100-way image classification set "100_whole_foods" from GitHub (PaingLinHtike/Nutrify); label vocabulary: almonds, apple, apricot fruit, asparagus, avocado, bacon, bagel, banana, beef meat, beetroot, bell pepper, black beans, blackberries, blueberries, bread, broccoli, brown rice, butter, cabbage, cantaloupe melon, carrots, cashews, cauliflower, celery, cheddar cheese, cherries, chia seeds, chicken breast, chicken thigh, chicken wings, chickpeas, coconut, cod fish, corn, crab, cucumber, dates fruit, duck breast, egg, eggplant, figs fruit, garlic, grapefruit, grapes, green beans, ham, honey, kidney beans, kiwi fruit, lamb chop, lentils, lettuce, lobster, mango fruit, milk, mozzarella cheese, mushrooms, noodles, oats, onion, orange fruit, papaya fruit, pasta, peach fruit, peanut butter, peanuts, pear fruit, peas, pineapple, pistachios, plum fruit, pomegranate, popcorn, pork chop, potato, pumpkin, pumpkin seeds, radish, raspberries, rice, salmon fish, sardines, sesame seeds, shrimp, soybeans, spinach, squid, strawberries, sunflower seeds, sweet potato, tilapia fish, tofu, tomato, tuna fish, turkey breast, turnip, walnuts, watermelon, yogurt, zucchini.

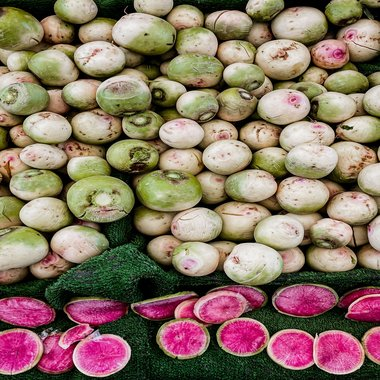
Label: turnip

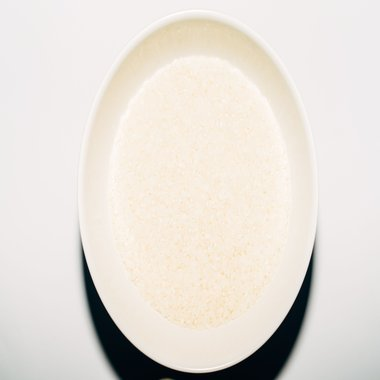
Label: rice

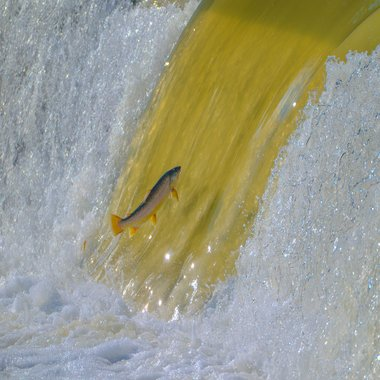
Label: salmon fish

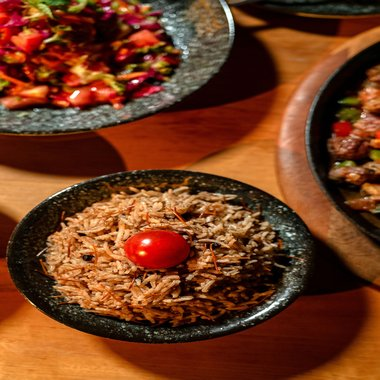
Label: brown rice

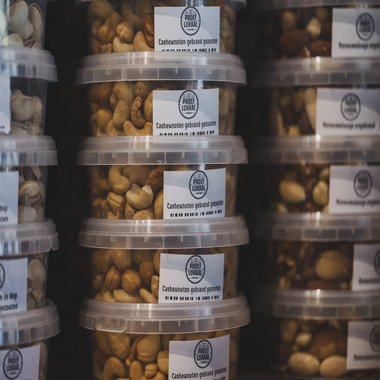
Label: cashews

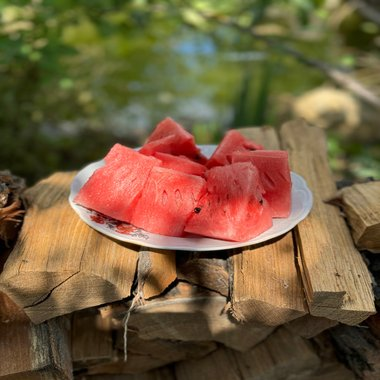
Label: watermelon
